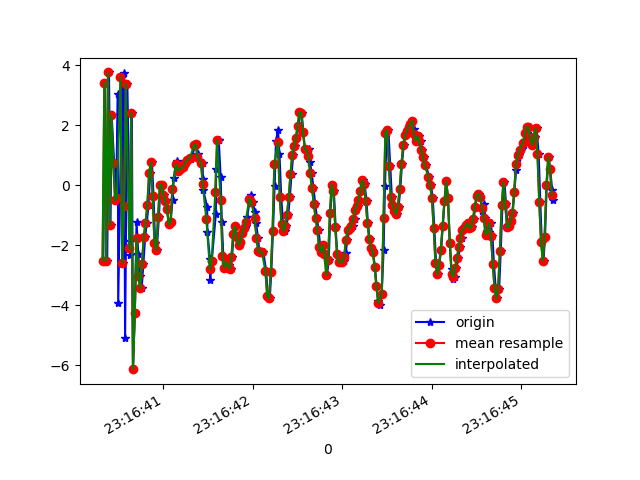

Values plotted in this chart, from the file beside it:
1617837400329, 533043883901540, -2.5175028, -1.0794759, 2.1074066
1617837400344, 533043903132310, 3.432, -0.5172, -11.91
1617837400372, 533043922363080, -2.537, -1.87, 2.494
1617837400392, 533043941593850, 3.768, -1.156, -11.07
1617837400409, 533043960824620, -1.31, -2.077, 3.649
1617837400422, 533043980055390, 2.345, -1.483, -13.09
1617837400449, 533043999286160, 0.7529, -1.846, 5.065
1617837400471, 533044018516930, -0.4909, -2.085, -13.93
1617837400491, 533044037747700, 3.062, -1.142, 4.006
1617837400495, 533044056978470, -3.921, -2.621, -10.24
1617837400538, 533044076209240, 3.606, -0.4686, -2.375
1617837400547, 533044095440010, -2.605, -2.142, -11.68
1617837400560, 533044114670780, 3.744, -0.9039, 0.926
1617837400572, 533044133901550, -5.09, -2.026, -3.758
1617837400597, 533044153132320, 3.398, -0.08881, -8.67
1617837400627, 533044172363090, -1.867, -0.6361, 5.773
1617837400629, 533044191593860, -2.31, -0.9933, -11.86
1617837400648, 533044210824630, 2.405, 0.639, 1.381
1617837400660, 533044230055400, -6.133, -0.05581, -0.8192
1617837400681, 533044249286170, -4.27, 1.133, -2.419
1617837400700, 533044268516940, -1.223, 1.917, -1.374
1617837400719, 533044287747710, -2.297, 1.897, -2.494
1617837400737, 533044306978480, -3.026, 1.871, -2.202
1617837400757, 533044326209250, -3.425, 2.32, -2.313
1617837400776, 533044345440020, -2.638, 2.947, -2.057
1617837400796, 533044364670790, -1.725, 3.326, -1.655
1617837400814, 533044383901560, -1.256, 3.491, -1.48
1617837400834, 533044403132330, -0.6561, 3.647, -1.242
1617837400852, 533044422363100, 0.3984, 3.987, -0.8233
1617837400872, 533044441593870, 0.7628, 4.003, -0.5446
1617837400890, 533044460824640, -0.3636, 3.752, -0.5213
1617837400908, 533044480055410, -1.933, 3.409, -0.8478
1617837400926, 533044499286180, -2.156, 3.332, -1.053
1617837400950, 533044518516950, -1.058, 3.287, -0.8409
1617837400968, 533044537747720, 0.02569, 2.793, -0.3999
1617837400987, 533044556978490, 0.002601, 2.21, -0.2409
1617837401007, 533044576209260, -0.3213, 1.739, -0.3621
1617837401023, 533044595440030, -0.5166, 1.133, -0.2223
1617837401041, 533044614670800, -0.8048, 0.2632, -0.01228
1617837401062, 533044633901570, -1.296, -0.3407, -0.03776
1617837401081, 533044653132340, -1.211, -0.5607, -0.0193
1617837401103, 533044672363110, -0.476, -0.7944, 0.1622
1617837401117, 533044691593880, 0.256, -0.8679, -0.05472
1617837401147, 533044710824650, 0.7961, -1.449, 0.4343
1617837401156, 533044730055420, 0.6321, -1.703, 0.4984
1617837401176, 533044749286190, 0.4934, -1.935, 0.5522
1617837401193, 533044768516960, 0.5415, -2.142, 0.7199
1617837401213, 533044787747730, 0.5972, -2.292, 0.6448
1617837401233, 533044806978500, 0.602, -2.378, 0.629
1617837401250, 533044826209270, 0.7477, -2.552, 0.6613
1617837401273, 533044845440040, 0.8407, -2.874, 0.9202
1617837401314, 533044864670810, 0.8688, -3.209, 1.196
1617837401318, 533044883901580, 0.9884, -3.372, 1.175
1617837401359, 533044903132350, 1.331, -3.469, 1.261
1617837401363, 533044922363120, 1.387, -3.596, 1.505
1617837401389, 533044941593890, 1.058, -3.717, 1.422
1617837401394, 533044960824660, 0.8595, -3.6, 1.304
1617837401438, 533044980055430, 0.7568, -3.648, 1.306
1617837401442, 533044999286200, 0.2133, -4.049, 1.377
1617837401445, 533045018516970, -0.1555, -3.979, 1.331
1617837401489, 533045037747740, -0.7226, -3.829, 1.147
... 203 more rows
